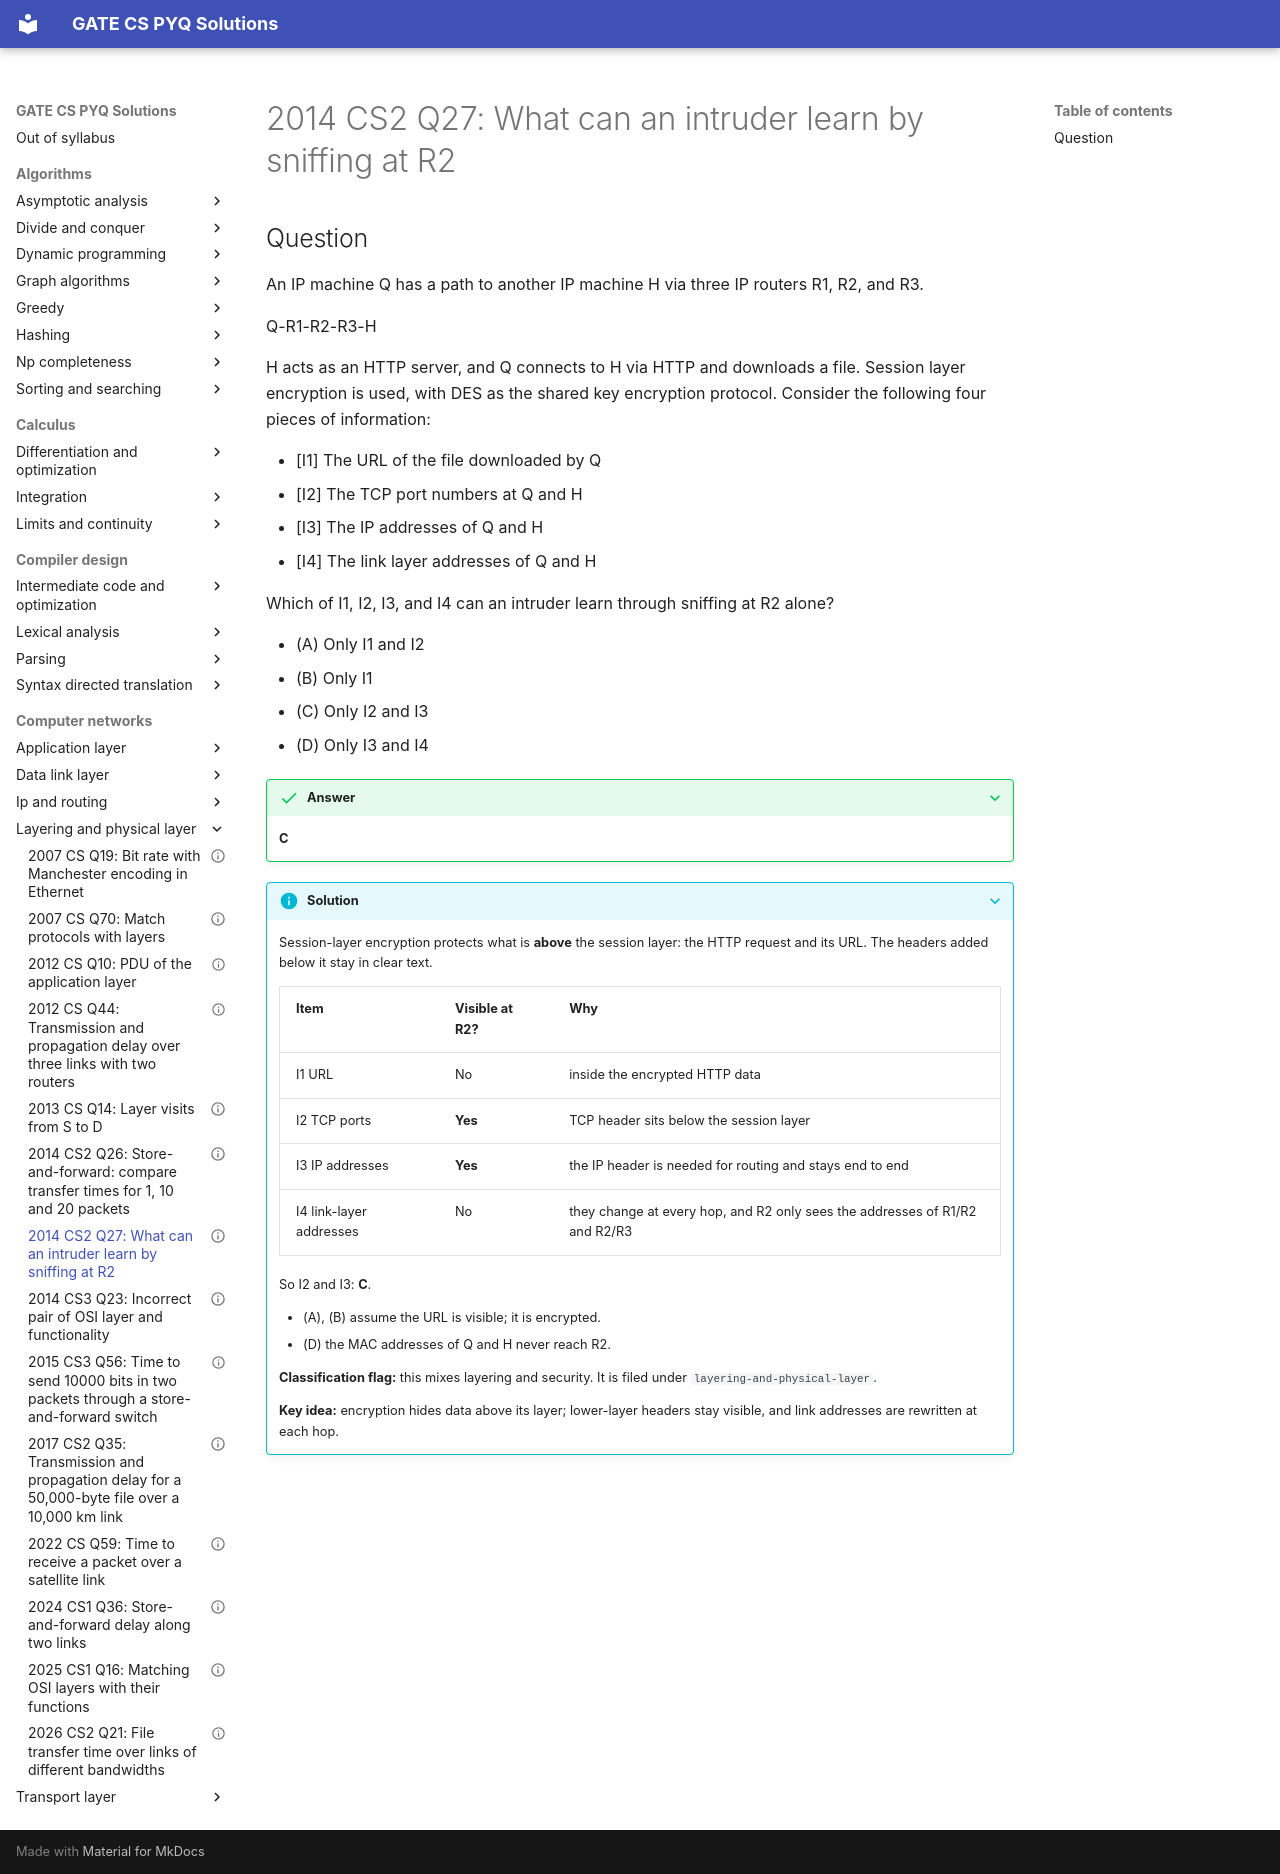

repository: saheenusman/GATE-PYQs · page: computer-networks/layering-and-physical-layer/2014-set2-q27/index.html · generator: mkdocs

---
title: "2014 CS2 Q27: What can an intruder learn by sniffing at R2"
year: 2014
set: 2
paper: CS2
q_no: 27
subject: computer-networks
topic: layering-and-physical-layer
also: [computer-networks/application-layer]
marks: 2
type: MCQ
official_answer: "C"
status: verified
---

# 2014 CS2 Q27: What can an intruder learn by sniffing at R2

## Question

An IP machine Q has a path to another IP machine H via three IP routers R1, R2, and R3.

Q-R1-R2-R3-H

H acts as an HTTP server, and Q connects to H via HTTP and downloads a file. Session layer encryption is used, with DES as the shared key encryption protocol. Consider the following four pieces of information:

- [I1] The URL of the file downloaded by Q
- [I2] The TCP port numbers at Q and H
- [I3] The IP addresses of Q and H
- [I4] The link layer addresses of Q and H

Which of I1, I2, I3, and I4 can an intruder learn through sniffing at R2 alone?

- (A) Only I1 and I2
- (B) Only I1
- (C) Only I2 and I3
- (D) Only I3 and I4

<details class="success" markdown="1">
<summary>Answer</summary>

**C**

</details>

<details class="info" markdown="1">
<summary>Solution</summary>

Session-layer encryption protects what is **above** the session layer: the HTTP request and its URL. The headers added below it stay in clear text.

| Item | Visible at R2? | Why |
|---|---|---|
| I1 URL | No | inside the encrypted HTTP data |
| I2 TCP ports | **Yes** | TCP header sits below the session layer |
| I3 IP addresses | **Yes** | the IP header is needed for routing and stays end to end |
| I4 link-layer addresses | No | they change at every hop, and R2 only sees the addresses of R1/R2 and R2/R3 |

So I2 and I3: **C**.

- (A), (B) assume the URL is visible; it is encrypted.
- (D) the MAC addresses of Q and H never reach R2.

**Classification flag:** this mixes layering and security. It is filed under `layering-and-physical-layer`.

**Key idea:** encryption hides data above its layer; lower-layer headers stay visible, and link addresses are rewritten at each hop.

</details>
